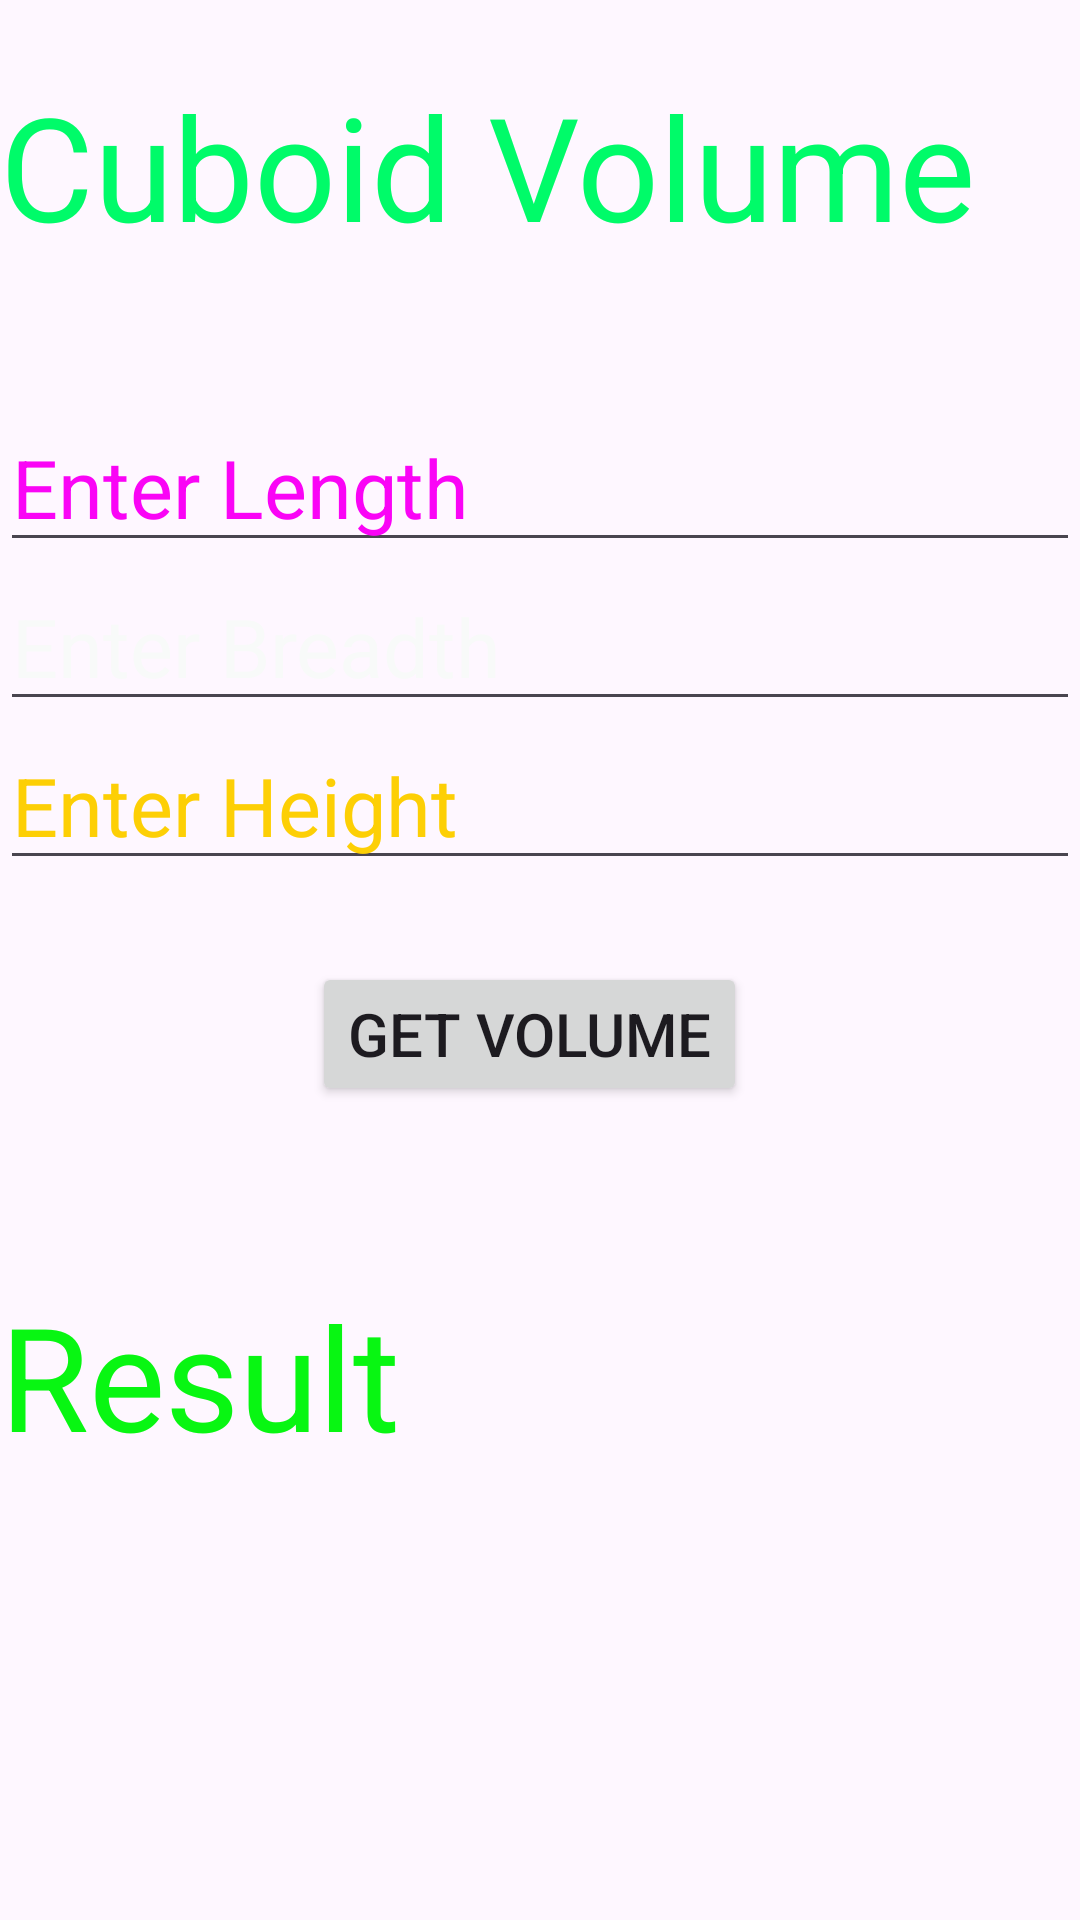

Android layout source for this screen:
<!-- AndroidManifest.xml: application theme Theme.Volume_Area_App -->
<!-- res/layout/activity_cuboid.xml -->
<?xml version="1.0" encoding="utf-8"?>
<androidx.constraintlayout.widget.ConstraintLayout xmlns:android="http://schemas.android.com/apk/res/android"
    xmlns:app="http://schemas.android.com/apk/res-auto"
    xmlns:tools="http://schemas.android.com/tools"
    android:layout_width="match_parent"
    android:layout_height="match_parent"
    android:background="@drawable/b3"
    tools:context=".Cuboid">

    <TextView
        android:id="@+id/cuboid_title"
        android:layout_width="match_parent"
        android:layout_height="wrap_content"
        android:text="Cuboid Volume"
        android:textColor="#00FB69"
        android:textSize="48dp"
        app:layout_constraintBottom_toBottomOf="parent"
        app:layout_constraintStart_toStartOf="parent"
        app:layout_constraintTop_toTopOf="parent"
        app:layout_constraintVertical_bias="0.04" />

    <EditText
        android:id="@+id/cuboid_edit1"
        android:layout_width="match_parent"
        android:layout_height="wrap_content"
        android:hint="Enter Length"
        android:textColor="@color/white"
        android:textColorHint="#FA04F6"
        android:textSize="27dp"
        app:layout_constraintBottom_toBottomOf="parent"
        app:layout_constraintStart_toStartOf="parent"
        app:layout_constraintTop_toBottomOf="@+id/cuboid_title"
        app:layout_constraintVertical_bias="0.094" />

    <EditText
        android:id="@+id/cuboid_edit2"
        android:layout_width="match_parent"
        android:layout_height="wrap_content"
        android:hint="Enter Breadth"
        android:textColor="@color/white"
        android:textColorHint="#F8FAF9"
        android:textSize="27dp"
        app:layout_constraintBottom_toBottomOf="parent"
        app:layout_constraintStart_toStartOf="parent"
        app:layout_constraintTop_toBottomOf="@+id/cuboid_edit1"
        app:layout_constraintVertical_bias="0.0" />

    <EditText
        android:id="@+id/cuboid_edit3"
        android:layout_width="match_parent"
        android:layout_height="wrap_content"
        android:hint="Enter Height"
        android:textColor="#07DCF6"
        android:textColorHint="#FDCF05"
        android:textSize="27dp"
        app:layout_constraintBottom_toBottomOf="parent"
        app:layout_constraintStart_toStartOf="parent"
        app:layout_constraintTop_toBottomOf="@+id/cuboid_edit2"
        app:layout_constraintVertical_bias="0.0" />

    <Button
        android:id="@+id/cuboid_btn"
        android:layout_width="wrap_content"
        android:layout_height="wrap_content"
        android:layout_marginStart="104dp"
        android:text="Get Volume"
        android:textSize="20dp"
        app:layout_constraintBottom_toBottomOf="parent"
        app:layout_constraintStart_toStartOf="parent"
        app:layout_constraintTop_toBottomOf="@+id/cuboid_edit3"
        app:layout_constraintVertical_bias="0.092" />

    <TextView
        android:id="@+id/cuboid_result"
        android:layout_width="match_parent"
        android:layout_height="wrap_content"
        android:text="Result"
        android:textColor="#08F612"
        android:textSize="48dp"
        app:layout_constraintBottom_toBottomOf="parent"
        app:layout_constraintStart_toStartOf="parent"
        app:layout_constraintTop_toBottomOf="@+id/cuboid_btn"
        app:layout_constraintVertical_bias="0.279" />

</androidx.constraintlayout.widget.ConstraintLayout>
<!-- resources referenced by this layout -->
<resources>
  <style name="Theme.Volume_Area_App" parent="Base.Theme.Volume_Area_App" />
  <style name="Base.Theme.Volume_Area_App" parent="Theme.Material3.DayNight.NoActionBar">
          
          
      </style>
  <!-- not gathered from this repository: default colours our renderer supplied (Android Studio template values) -->
  <color name="white">#FFFFFFFF</color>
</resources>
